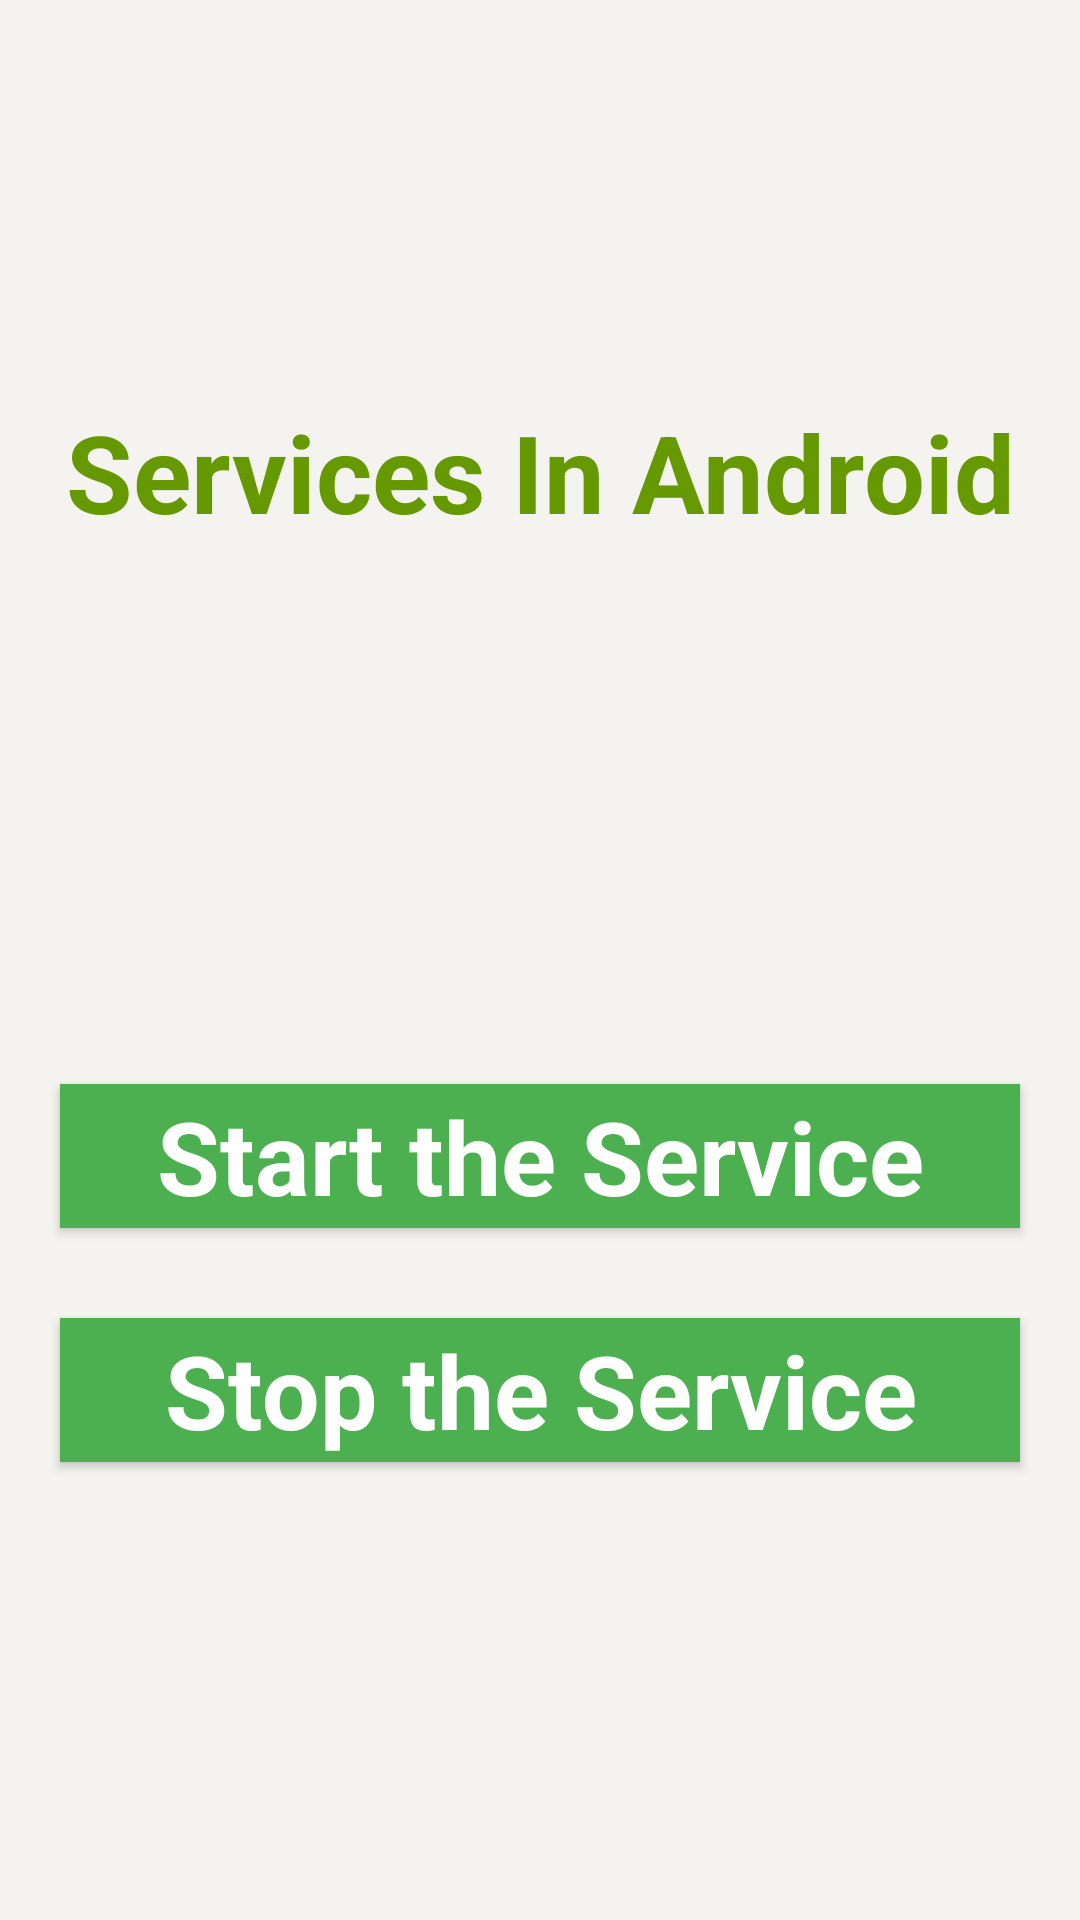

Here is an Android app screen rendered from its layout file. Give the layout XML and the strings, colors and styles it references.
<!-- AndroidManifest.xml: application theme Theme.MyApplication -->
<!-- res/layout/fragment_music.xml -->
<?xml version="1.0" encoding="utf-8"?>
<androidx.constraintlayout.widget.ConstraintLayout
    xmlns:android="http://schemas.android.com/apk/res/android"
    xmlns:app="http://schemas.android.com/apk/res-auto"
    xmlns:tools="http://schemas.android.com/tools"
    android:layout_width="match_parent"
    android:layout_height="match_parent"
    android:background="#168BC34A"
    tools:context=".presentaition.ui.fragments.MusicFragment">

    <LinearLayout
        android:id="@+id/linearLayout"
        android:layout_width="match_parent"
        android:layout_height="wrap_content"
        android:layout_centerVertical="true"
        android:orientation="vertical"
        app:layout_constraintBottom_toBottomOf="parent"
        app:layout_constraintEnd_toEndOf="parent"
        app:layout_constraintStart_toStartOf="parent"
        app:layout_constraintTop_toTopOf="parent"
        app:layout_constraintVertical_bias="0.5"
        tools:ignore="MissingConstraints">

        <TextView
            android:id="@+id/textView1"
            android:layout_width="match_parent"
            android:layout_height="wrap_content"
            android:layout_marginBottom="170dp"
            android:text="@string/heading"
            android:textAlignment="center"
            android:textAppearance="@style/TextAppearance.AppCompat.Large"
            android:textColor="@android:color/holo_green_dark"
            android:textSize="36sp"
            android:textStyle="bold" />

        <Button
            android:id="@+id/startButton"
            android:layout_width="match_parent"
            android:layout_height="match_parent"
            android:layout_marginStart="20dp"
            android:layout_marginTop="10dp"
            android:layout_marginEnd="20dp"
            android:layout_marginBottom="20dp"
            android:background="#4CAF50"
            android:text="@string/startButtonText"
            android:textAlignment="center"
            android:textAppearance="@style/TextAppearance.AppCompat.Display1"
            android:textColor="#FFFFFF"
            android:textStyle="bold" />

        <Button
            android:id="@+id/stopButton"
            android:layout_width="match_parent"
            android:layout_height="match_parent"
            android:layout_marginStart="20dp"
            android:layout_marginTop="10dp"
            android:layout_marginEnd="20dp"
            android:layout_marginBottom="20dp"
            android:background="#4CAF50"
            android:text="@string/stopButtonText"
            android:textAlignment="center"
            android:textAppearance="@style/TextAppearance.AppCompat.Display1"
            android:textColor="#FFFFFF"
            android:textStyle="bold" />
    </LinearLayout>

</androidx.constraintlayout.widget.ConstraintLayout>
<!-- resources referenced by this layout -->
<resources>
  <string name="heading">Services In Android</string>
  <string name="startButtonText">Start the Service</string>
  <string name="stopButtonText">Stop the Service</string>
  <style name="Theme.MyApplication" parent="Base.Theme.MyApplication" />
  <style name="Base.Theme.MyApplication" parent="Theme.Material3.DayNight.NoActionBar">
          
          
      </style>
</resources>
